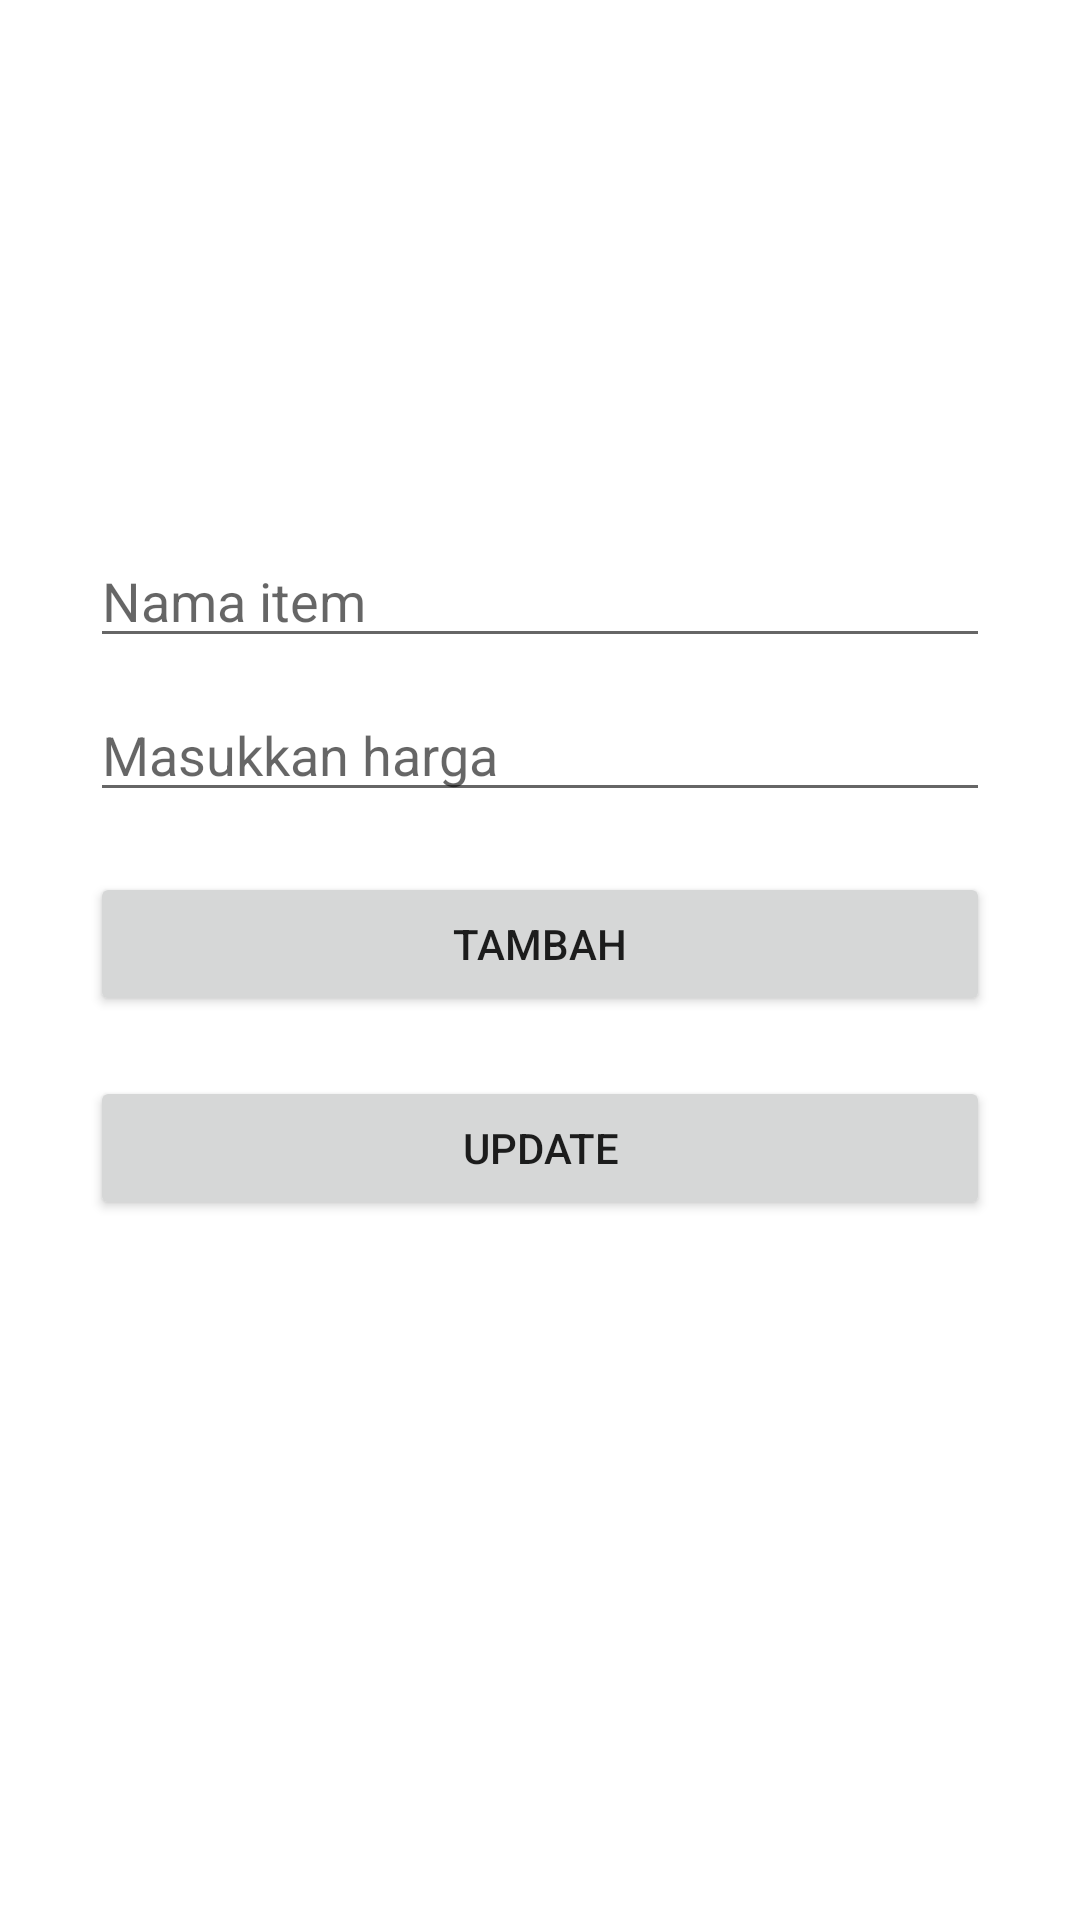

Android layout source for this screen:
<!-- AndroidManifest.xml: application theme Theme.GreenMarket -->
<!-- res/layout/activity_database.xml -->
<?xml version="1.0" encoding="utf-8"?>
<androidx.constraintlayout.widget.ConstraintLayout xmlns:android="http://schemas.android.com/apk/res/android"
    xmlns:app="http://schemas.android.com/apk/res-auto"
    xmlns:tools="http://schemas.android.com/tools"
    android:layout_width="match_parent"
    android:layout_height="match_parent"
    tools:context=".database.Database"
    android:padding="30dp">

    <EditText
        android:id="@+id/item"
        android:layout_width="0dp"
        android:layout_height="wrap_content"
        android:layout_marginTop="148dp"
        android:hint="Nama item"
        app:layout_constraintEnd_toEndOf="parent"
        app:layout_constraintStart_toStartOf="parent"
        app:layout_constraintTop_toTopOf="parent" />

    <EditText
        android:id="@+id/price"
        android:layout_width="0dp"
        android:layout_height="wrap_content"
        android:hint="Masukkan harga"
        app:layout_constraintStart_toStartOf="parent"
        app:layout_constraintEnd_toEndOf="parent"
        app:layout_constraintTop_toBottomOf="@+id/item"
        android:layout_marginTop="10dp"
        android:gravity="top"
        />
    <Button
        android:id="@+id/button_save"
        android:layout_width="0dp"
        android:layout_height="wrap_content"
        android:text="TAMBAH"
        app:layout_constraintStart_toStartOf="parent"
        app:layout_constraintEnd_toEndOf="parent"
        app:layout_constraintTop_toBottomOf="@+id/price"
        android:layout_marginTop="20dp"
        />
    <Button
        android:id="@+id/button_update"
        android:layout_width="0dp"
        android:layout_height="wrap_content"
        android:text="UPDATE"
        app:layout_constraintStart_toStartOf="parent"
        app:layout_constraintEnd_toEndOf="parent"
        app:layout_constraintTop_toBottomOf="@+id/button_save"
        android:layout_marginTop="20dp"
        />

</androidx.constraintlayout.widget.ConstraintLayout>
<!-- resources referenced by this layout -->
<resources>
  <style name="Theme.GreenMarket" parent="Theme.MaterialComponents.DayNight.DarkActionBar">
          
          <item name="colorPrimary">@color/purple_500</item>
          <item name="colorPrimaryVariant">@color/purple_700</item>
          <item name="colorOnPrimary">@color/white</item>
          
          <item name="colorSecondary">@color/teal_200</item>
          <item name="colorSecondaryVariant">@color/teal_700</item>
          <item name="colorOnSecondary">@color/black</item>
          
          <item name="android:statusBarColor" tools:targetApi="l">?attr/colorPrimaryVariant</item>
          
      </style>
  <color name="purple_500">#16A167</color>
  <color name="purple_700">#3EB583</color>
  <color name="white">#FFFFFFFF</color>
  <color name="teal_200">#FF03DAC5</color>
  <color name="teal_700">#FF018786</color>
  <color name="black">#FF000000</color>
</resources>
